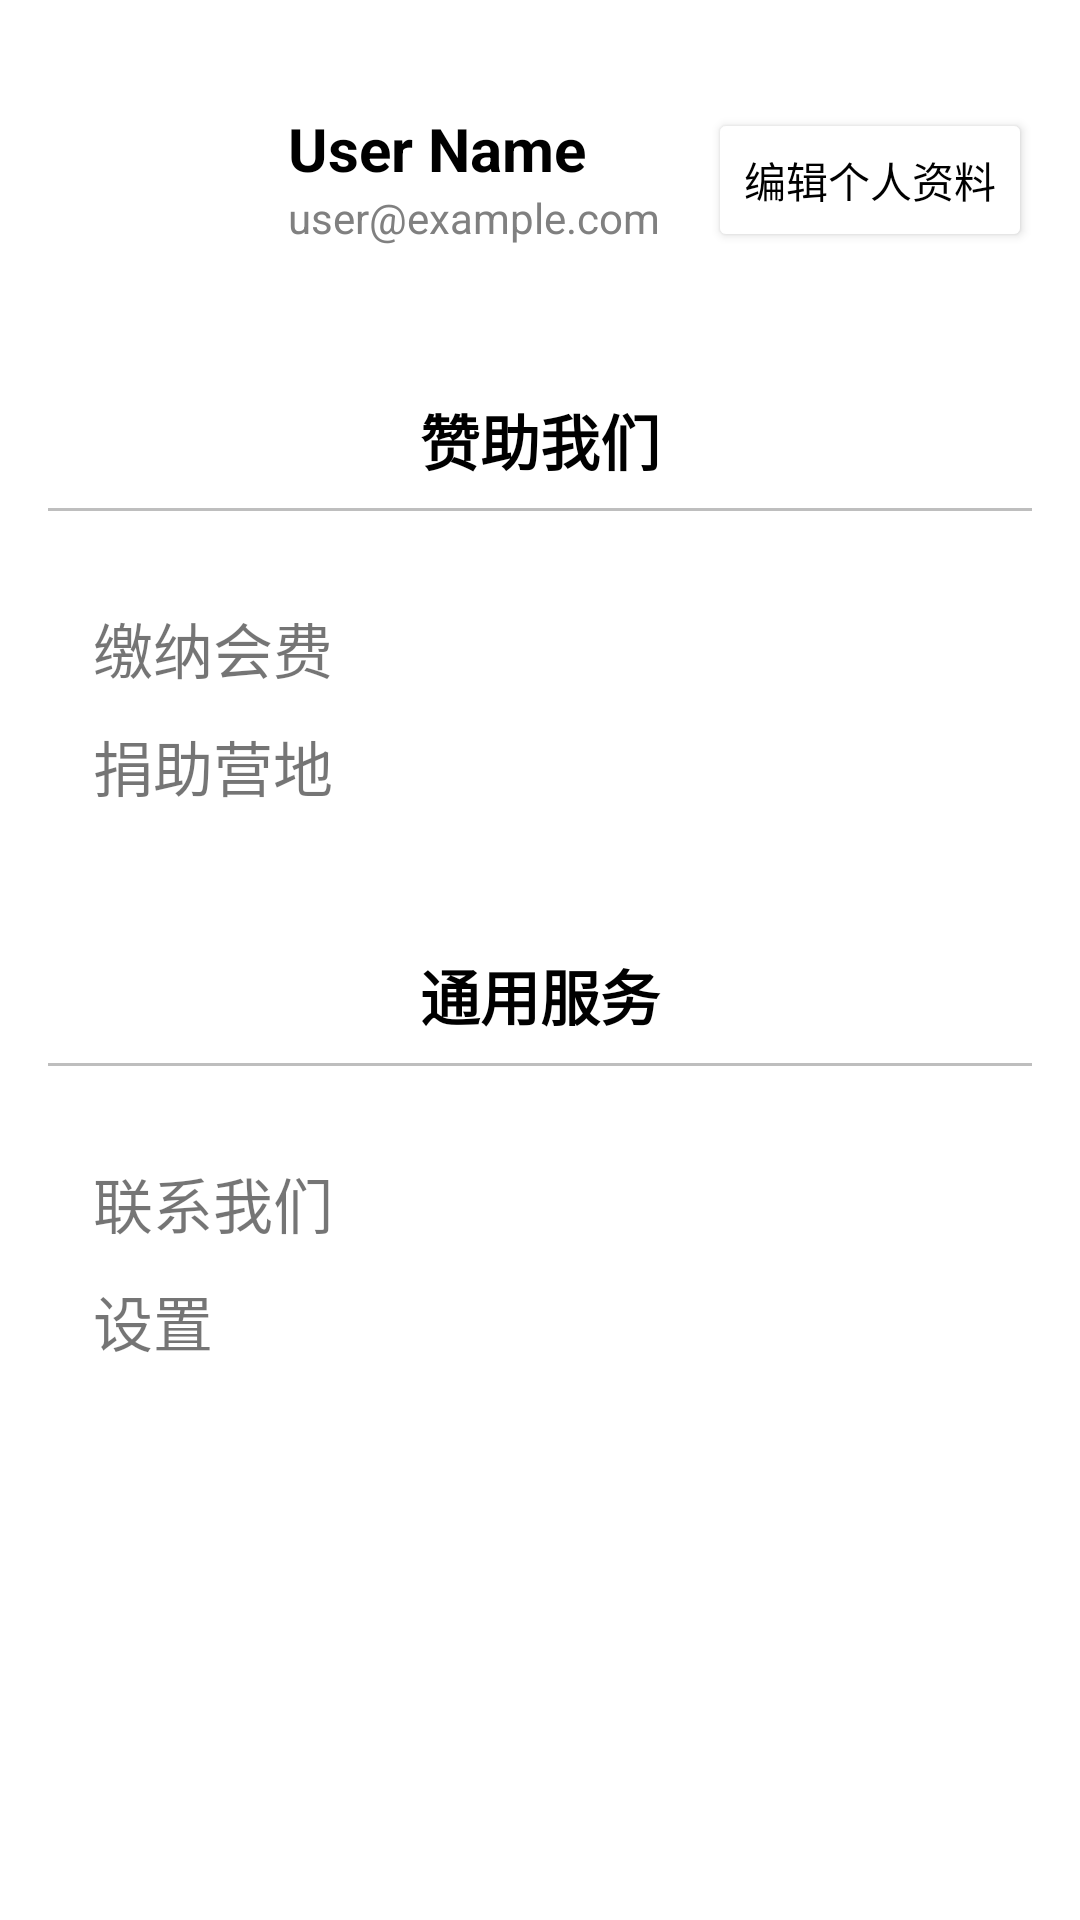

Write the Android layout XML for this screen, with the resource values it uses.
<!-- AndroidManifest.xml: application theme Theme.PetShow -->
<!-- res/layout/fragment_member.xml -->
<?xml version="1.0" encoding="utf-8"?>
<LinearLayout xmlns:android="http://schemas.android.com/apk/res/android"
    android:layout_width="match_parent"
    android:layout_height="match_parent"
    android:orientation="vertical">

    
    <LinearLayout
        android:layout_width="match_parent"
        android:layout_height="match_parent"
        android:layout_marginTop="20dp"
        android:orientation="vertical">

        
        <LinearLayout
            android:layout_width="match_parent"
            android:layout_height="wrap_content"
            android:padding="16dp">

            <ImageView
                android:id="@+id/iv_user_avatar"
                android:layout_width="64dp"
                android:layout_height="64dp" />

            <LinearLayout
                android:layout_width="0dp"
                android:layout_height="wrap_content"
                android:layout_weight="1"
                android:orientation="vertical"
                android:gravity="center_vertical"
                android:paddingStart="16dp"
                android:paddingEnd="16dp">

                <TextView
                    android:id="@+id/tv_user_name"
                    android:layout_width="wrap_content"
                    android:layout_height="wrap_content"
                    android:text="User Name"
                    android:textSize="20sp"
                    android:textColor="@color/black"
                    android:textStyle="bold"/>

                <TextView
                    android:id="@+id/tv_user_email"
                    android:layout_width="wrap_content"
                    android:layout_height="wrap_content"
                    android:text="user@example.com"
                    android:textSize="14sp"
                    android:textColor="#808080"/>

            </LinearLayout>

            <Button
                android:id="@+id/btn_edit_profile"
                android:layout_width="wrap_content"
                android:layout_height="wrap_content"
                android:textColor="@color/black"
                android:backgroundTint="@color/white"
                android:elevation="10dp"
                android:text="编辑个人资料"/>

        </LinearLayout>

        
        <LinearLayout
            android:layout_width="match_parent"
            android:layout_height="wrap_content"
            android:orientation="vertical"
            android:padding="16dp">

            <TextView
                android:id="@+id/tv_section_title"
                android:layout_width="match_parent"
                android:layout_height="wrap_content"
                android:text="赞助我们"
                android:textSize="20sp"
                android:textStyle="bold"
                android:textAlignment="center"
                android:textColor="@color/black"/>

            <View
                android:layout_width="match_parent"
                android:layout_height="1dp"
                android:layout_marginTop="8dp"
                android:background="#BEBEBE"/>

            <LinearLayout
                android:layout_width="match_parent"
                android:layout_height="wrap_content"
                android:orientation="vertical"
                android:layout_marginTop="16dp"
                android:padding="15dp">

                <TextView
                    android:id="@+id/tv_pay_membership"
                    android:layout_width="match_parent"
                    android:layout_height="wrap_content"
                    android:text="缴纳会费"
                    android:textSize="20sp" />

                <TextView
                    android:id="@+id/tv_donate_camp"
                    android:layout_width="match_parent"
                    android:layout_height="wrap_content"
                    android:text="捐助营地"
                    android:textSize="20sp"
                    android:layout_marginTop="10dp"/>

            </LinearLayout>

        </LinearLayout>

        <LinearLayout
            android:layout_width="match_parent"
            android:layout_height="wrap_content"
            android:orientation="vertical"
            android:padding="16dp">

            <TextView
                android:id="@+id/tv_section_title2"
                android:layout_width="match_parent"
                android:layout_height="wrap_content"
                android:text="通用服务"
                android:textSize="20sp"
                android:textStyle="bold"
                android:textAlignment="center"
                android:textColor="@color/black"/>

            <View
                android:layout_width="match_parent"
                android:layout_height="1dp"
                android:layout_marginTop="8dp"
                android:background="#BEBEBE"/>

            <LinearLayout
                android:layout_width="match_parent"
                android:layout_height="wrap_content"
                android:orientation="vertical"
                android:layout_marginTop="16dp"
                android:padding="15dp">

                <TextView
                    android:id="@+id/tv_about_us"
                    android:layout_width="match_parent"
                    android:layout_height="wrap_content"
                    android:text="联系我们"
                    android:textSize="20sp" />


                <TextView
                    android:id="@+id/tv_settings"
                    android:layout_width="match_parent"
                    android:layout_height="wrap_content"
                    android:text="设置"
                    android:textSize="20sp"
                    android:layout_marginTop="10dp"/>

            </LinearLayout>

        </LinearLayout>

    </LinearLayout>

</LinearLayout>
<!-- resources referenced by this layout -->
<resources>
  <style name="Theme.PetShow" parent="Theme.MaterialComponents.DayNight.DarkActionBar">
          
          <item name="colorPrimary">@color/purple_500</item>
          <item name="colorPrimaryVariant">@color/purple_700</item>
          <item name="colorOnPrimary">@color/white</item>
          
          <item name="colorSecondary">@color/teal_200</item>
          <item name="colorSecondaryVariant">@color/teal_700</item>
          <item name="colorOnSecondary">@color/black</item>
          
          <item name="android:statusBarColor">?attr/colorPrimaryVariant</item>
          
      </style>
  <!-- not gathered from this repository: default colours our renderer supplied (Android Studio template values) -->
  <color name="purple_500">#FF6200EE</color>
  <color name="purple_700">#FF3700B3</color>
  <color name="teal_200">#FF03DAC5</color>
  <color name="teal_700">#FF018786</color>
  <color name="black">#FF000000</color>
  <color name="white">#FFFFFFFF</color>
</resources>
